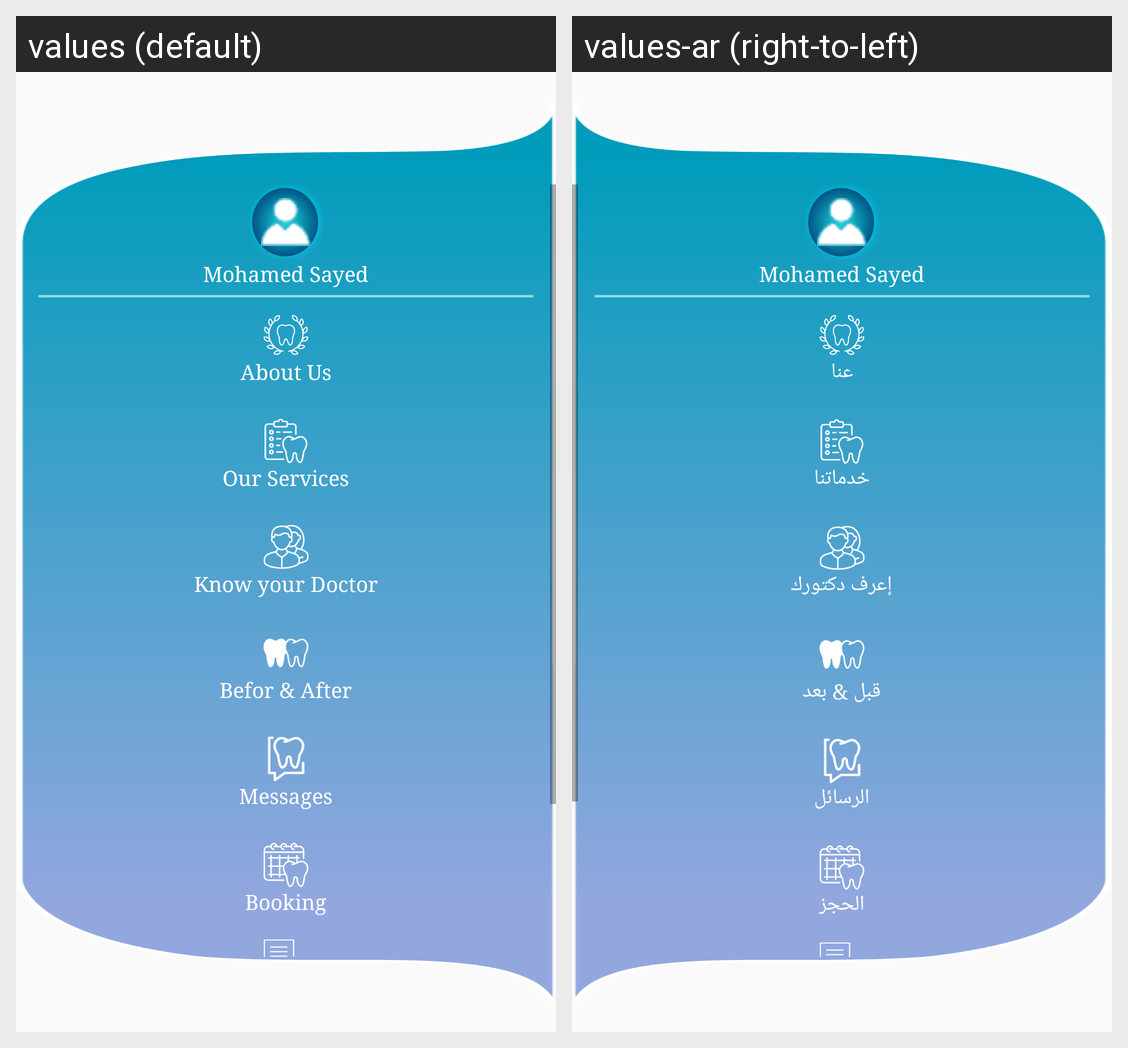

Here is an Android app screen in its default locale and in the app's own translations. Write out the translated-string differences for the strings that appear on this screen.
Android screen res/layout/side_menu_layout.xml rendered under 2 locales, left to right: values (default), values-ar (right-to-left). Device: Nexus 5 (rendered at 1080×1920; each locale shown at half size, 540×960, under a caption strip naming it); theme AppTheme.
Strings drawn on this screen, with the default value and each locale's value (text and hints the layout hard-codes, and strings that could not be matched under every locale, appear in the picture but are not listed):

str_side_menu_about_us_txt
  values: About Us
  values-ar: عنا

str_side_menu_our_services_txt
  values: Our Services
  values-ar: خدماتنا

str_side_menu_know_your_doctor_txt
  values: Know your Doctor
  values-ar: إعرف دكتورك

str_side_menu_befor_anf_after_txt
  values: Befor & After
  values-ar: قبل & بعد

str_messages_txt
  values: Messages
  values-ar: الرسائل

str_side_menu_booking_txt
  values: Booking
  values-ar: الحجز
